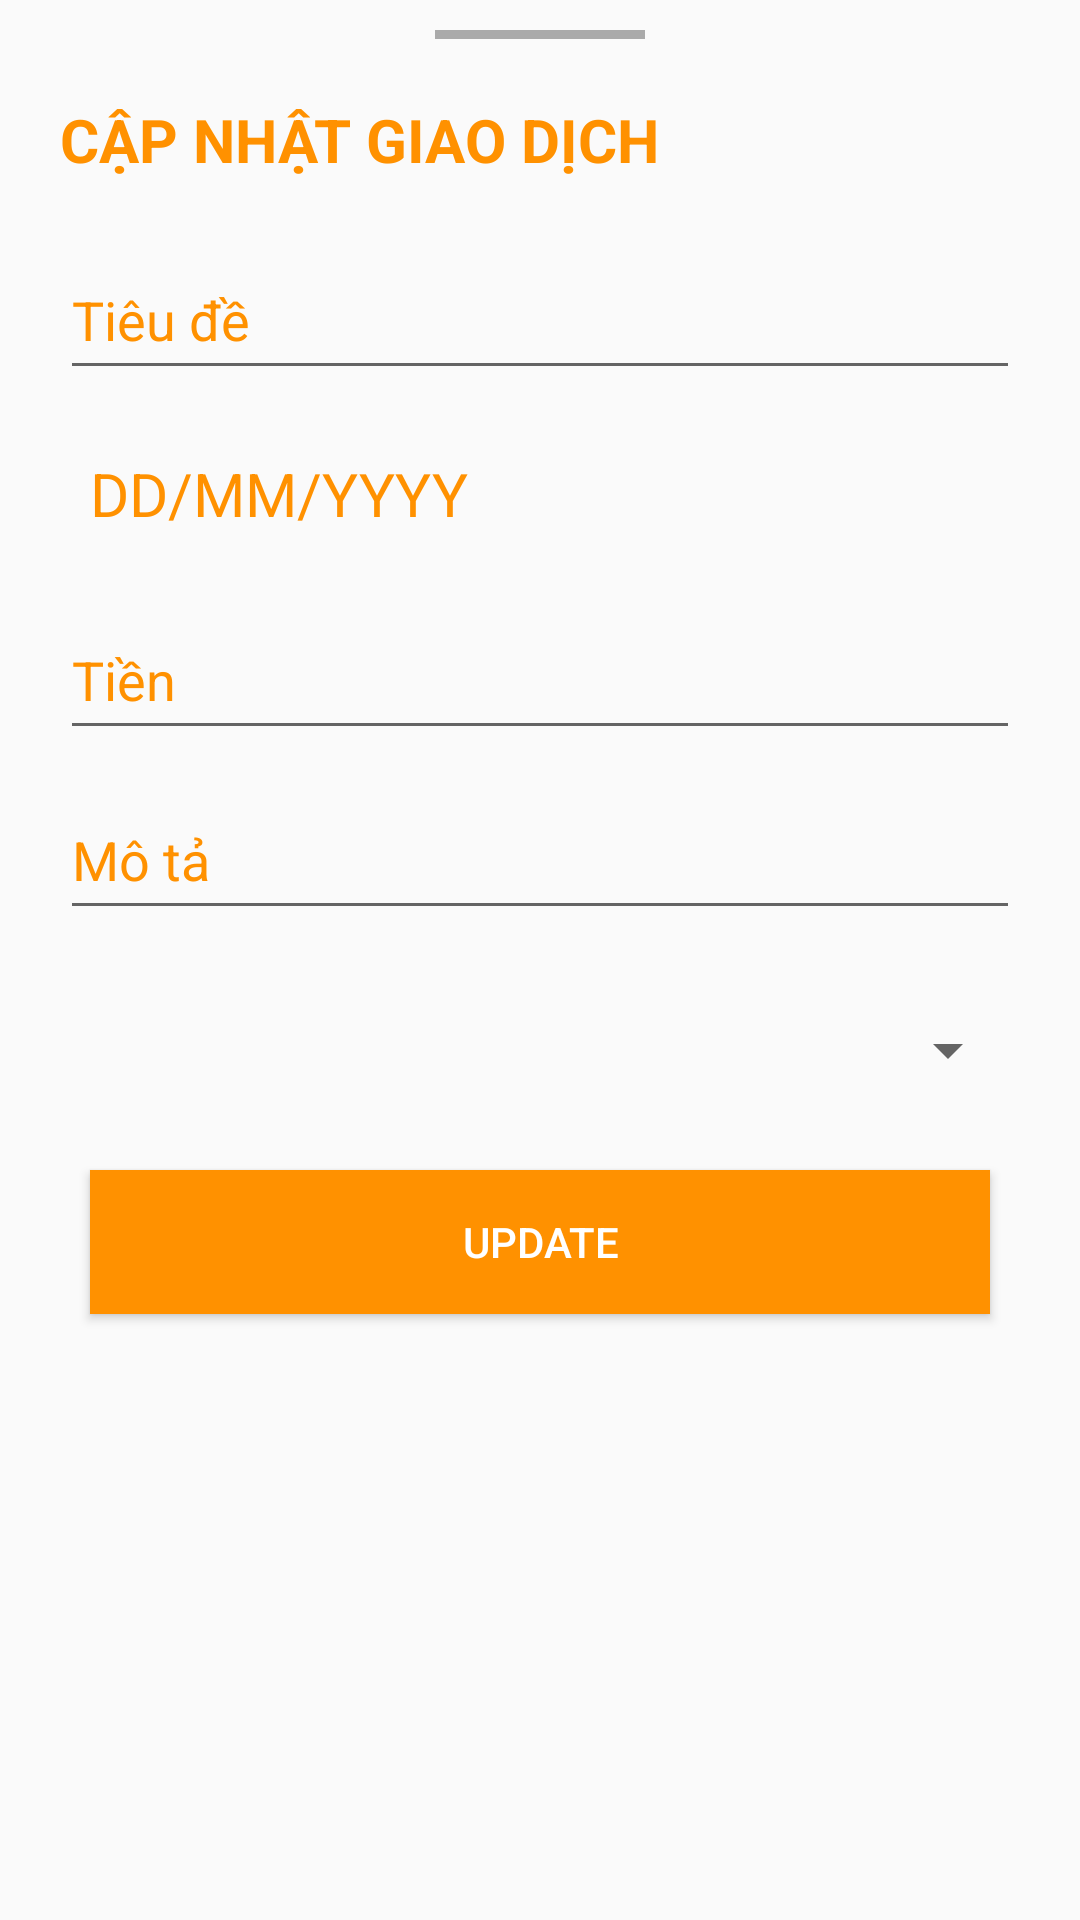

Write the Android layout XML for this screen, with the resource values it uses.
<!-- AndroidManifest.xml: application theme AppTheme -->
<!-- res/layout/bottom_sheet_edit_khoanchi.xml -->
<?xml version="1.0" encoding="utf-8"?>
<LinearLayout
    android:orientation="vertical"
    xmlns:android="http://schemas.android.com/apk/res/android"
    android:layout_width="match_parent"
    android:layout_height="match_parent"
    style="@style/AppBottomSheetDialogTheme"
    >
    <View
        android:layout_width="70dp"
        android:layout_height="3dp"
        android:layout_marginTop="10dp"
        android:layout_gravity="center_horizontal"
        android:background="@android:color/darker_gray"
        />
    <TextView
        android:id="@+id/tvNewItem"
        android:layout_width="wrap_content"
        android:layout_height="wrap_content"
        android:text="CẬP NHẬT GIAO DỊCH"
        android:textSize="20sp"
        android:textStyle="bold"
        android:layout_marginBottom="20dp"
        android:textColor="#FF9100"
        android:layout_marginTop="20dp"
        android:layout_marginStart="20dp"
        android:layout_marginLeft="20dp" />


        <EditText
            android:id="@+id/edt_tieude"
            android:layout_width="match_parent"
            android:layout_marginLeft="20dp"
            android:layout_marginRight="20dp"
            android:textColor="#FF9100"
            android:hint="Tiêu đề"
            android:textColorHint="#FF9100"
            android:layout_height="50dp"/>
         <TextView
            android:id="@+id/tv_ngay"
            android:layout_width="match_parent"
            android:layout_marginLeft="20dp"
            android:layout_marginRight="20dp"
            android:textColor="#FF9100"
            android:hint="DD/MM/YYYY"
             android:paddingLeft="10dp"
             android:paddingTop="11dp"
             android:textSize="20dp"
             android:layout_marginTop="10dp"
            android:textColorHint="#FF9100"
            android:layout_height="50dp"/>
    <EditText
        android:id="@+id/edt_tien"
        android:layout_width="match_parent"
        android:layout_marginLeft="20dp"
        android:layout_marginRight="20dp"
        android:textColor="#FF9100"
        android:layout_marginTop="10dp"
        android:hint="Tiền"
        android:inputType="number"
        android:textColorHint="#FF9100"
        android:layout_height="50dp"/>
    <EditText
        android:id="@+id/edt_mota"
        android:layout_width="match_parent"
        android:layout_marginLeft="20dp"
        android:layout_marginRight="20dp"
        android:textColor="#FF9100"
        android:layout_marginTop="10dp"
        android:hint="Mô tả"
        android:textColorHint="#FF9100"
        android:layout_height="50dp"/>
    <Spinner
        android:id="@+id/sp_pl_giaodich"
        android:layout_width="match_parent"
        android:layout_marginLeft="20dp"
        android:layout_marginRight="20dp"
        android:layout_marginTop="20dp"
        android:layout_height="40dp"/>

    <Button
        android:id="@+id/btn_giaodich"
        android:layout_marginTop="20dp"
        android:text="Update"
        android:textColor="#fff"
        android:layout_marginStart="30dp"
        android:layout_marginEnd="30dp"
        android:background="#FF9100"
        android:layout_width="match_parent"
        android:layout_marginBottom="10dp"
        android:layout_height="wrap_content"/>
</LinearLayout>
<!-- resources referenced by this layout -->
<resources>
  <style name="AppBottomSheetDialogTheme" parent="Theme.Design.Light.BottomSheetDialog">
          <item name="bottomSheetStyle">@style/AppModalStyle</item>
      </style>
  <style name="AppTheme" parent="Theme.AppCompat.Light.NoActionBar">
          
          <item name="colorPrimary">@color/colorPrimary</item>
          <item name="colorPrimaryDark">@color/colorPrimaryDark</item>
          <item name="colorAccent">@color/colorAccent</item>
          <item name="bottomSheetDialogTheme">@style/AppBottomSheetDialogTheme</item>
      </style>
  <style name="AppModalStyle" parent="Widget.Design.BottomSheet.Modal">
          <item name="android:background">@drawable/border_sheet</item>
      </style>
  <color name="colorPrimary">#6200EE</color>
  <color name="colorPrimaryDark">#3700B3</color>
  <color name="colorAccent">#FF9100</color>
</resources>
